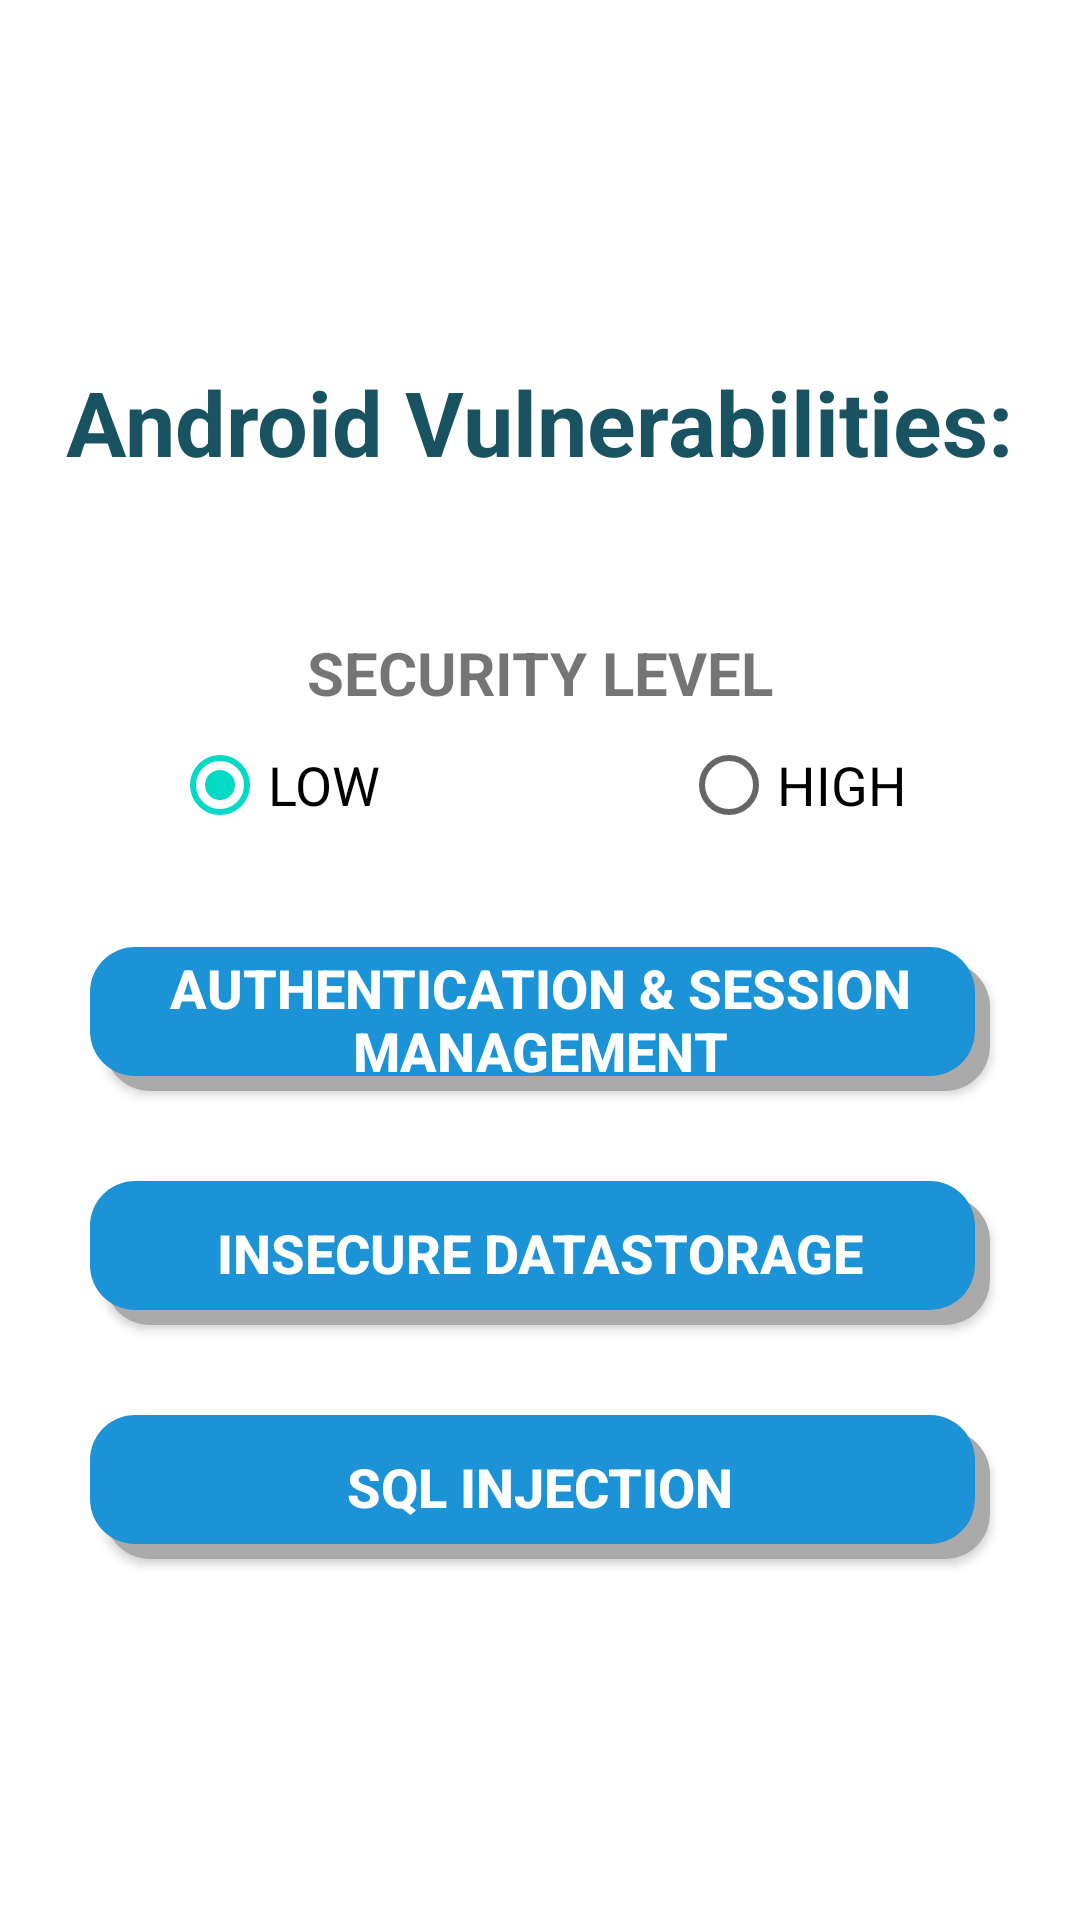

Write the Android layout XML for this screen, with the resource values it uses.
<!-- AndroidManifest.xml: application theme Theme.AndroidVulnerabilities -->
<!-- res/layout/activity_main.xml -->
<?xml version="1.0" encoding="utf-8"?>
<LinearLayout xmlns:android="http://schemas.android.com/apk/res/android"
    xmlns:app="http://schemas.android.com/apk/res-auto"
    xmlns:tools="http://schemas.android.com/tools"
    android:layout_width="match_parent"
    android:layout_height="match_parent"
    android:orientation="vertical"
    android:padding="20dp"
    android:gravity="center"
    tools:context=".MainActivity">

    <TextView
        android:id="@+id/text1"
        android:layout_width="wrap_content"
        android:layout_height="wrap_content"
        android:text="@string/android_vulnerabilities"
        android:layout_marginBottom="50dp"
        android:textColor="#195362"
        android:textSize="30sp"
        android:textStyle="bold"
        />
    <TextView
        android:layout_width="wrap_content"
        android:layout_height="wrap_content"
        android:text="SECURITY LEVEL"
        android:layout_gravity="center"
        android:textStyle="bold"
        android:textSize="20dp"/>
    <RadioGroup
        android:id="@+id/rgroup"
        android:layout_width="wrap_content"
        android:layout_height="wrap_content"
        android:orientation="horizontal"
        android:checkedButton="@id/rlow">

        <RadioButton
            android:id="@+id/rlow"
            android:layout_width="wrap_content"
            android:layout_height="wrap_content"
            android:layout_marginRight="50dp"
            android:text="LOW"
            android:textSize="18dp"/>
        <RadioButton
            android:id="@+id/rhigh"
            android:layout_width="wrap_content"
            android:layout_height="wrap_content"
            android:layout_marginLeft="50dp"
            android:text="HIGH"
            android:textSize="18dp"/>

    </RadioGroup>

    <androidx.cardview.widget.CardView
        android:layout_width="wrap_content"
        android:layout_height="wrap_content"
        />
    <Button
        android:id="@+id/bs"
        android:layout_width="300dp"
        android:layout_height="wrap_content"
        android:layout_marginStart="20dp"
        android:layout_marginTop="30dp"
        android:layout_marginEnd="20dp"
        android:background="@drawable/button_bg"
        android:text="@string/authentication_session_management"
        android:textColor="#fff"
        android:textSize="18sp"
        android:textStyle="bold" />


    <Button
        android:id="@+id/mc"
        android:layout_width="300dp"
        android:layout_height="wrap_content"
        android:layout_marginStart="20dp"
        android:layout_marginTop="30dp"
        android:layout_marginEnd="20dp"
        android:background="@drawable/button_bg"
        android:text="Insecure DataStorage"
        android:textColor="#fff"
        android:textSize="18sp"
        android:textStyle="bold" />
    <Button
        android:id="@+id/si"
        android:layout_width="300dp"
        android:layout_height="wrap_content"
        android:layout_marginStart="20dp"
        android:layout_marginTop="30dp"
        android:layout_marginEnd="20dp"
        android:background="@drawable/button_bg"
        android:text="@string/sql_injection"
        android:textColor="#fff"
        android:textSize="18sp"
        android:textStyle="bold" />
    


</LinearLayout>
<!-- resources referenced by this layout -->
<resources>
  <!-- drawable button_bg (drawable) -->
  <?xml version="1.0" encoding="utf-8"?>
  <layer-list xmlns:android="http://schemas.android.com/apk/res/android">
      
      <item android:left="5dp" android:top="5dp">
          <shape>
              <solid android:color="@android:color/darker_gray" />
              <corners android:radius="15dp" />
          </shape>
      </item>
      
      <item android:bottom="5dp" android:right="5dp">
          <shape>
              <solid android:color="#1C93D6" />
              <corners android:radius="15dp" />
          </shape>
      </item>
  </layer-list>
  <string name="android_vulnerabilities">Android Vulnerabilities:</string>
  <string name="authentication_session_management">Authentication &amp; Session Management</string>
  <string name="code_execution">Code Execution</string>
  <string name="denial_of_service">Denial of Service</string>
  <string name="sql_injection">SQL Injection</string>
  <style name="Theme.AndroidVulnerabilities" parent="Theme.MaterialComponents.DayNight.NoActionBar">
          
          <item name="colorPrimary">@color/purple_500</item>
          <item name="colorPrimaryVariant">@color/purple_700</item>
          <item name="colorOnPrimary">@color/white</item>
          
          <item name="colorSecondary">@color/teal_200</item>
          <item name="colorSecondaryVariant">@color/teal_700</item>
          <item name="colorOnSecondary">@color/black</item>
          
          <item name="android:statusBarColor">?attr/colorPrimaryVariant</item>
          
      </style>
  <color name="purple_500">#FF6200EE</color>
  <color name="purple_700">#FF3700B3</color>
  <color name="white">#FFFFFFFF</color>
  <color name="teal_200">#FF03DAC5</color>
  <color name="teal_700">#FF018786</color>
  <color name="black">#FF000000</color>
</resources>
